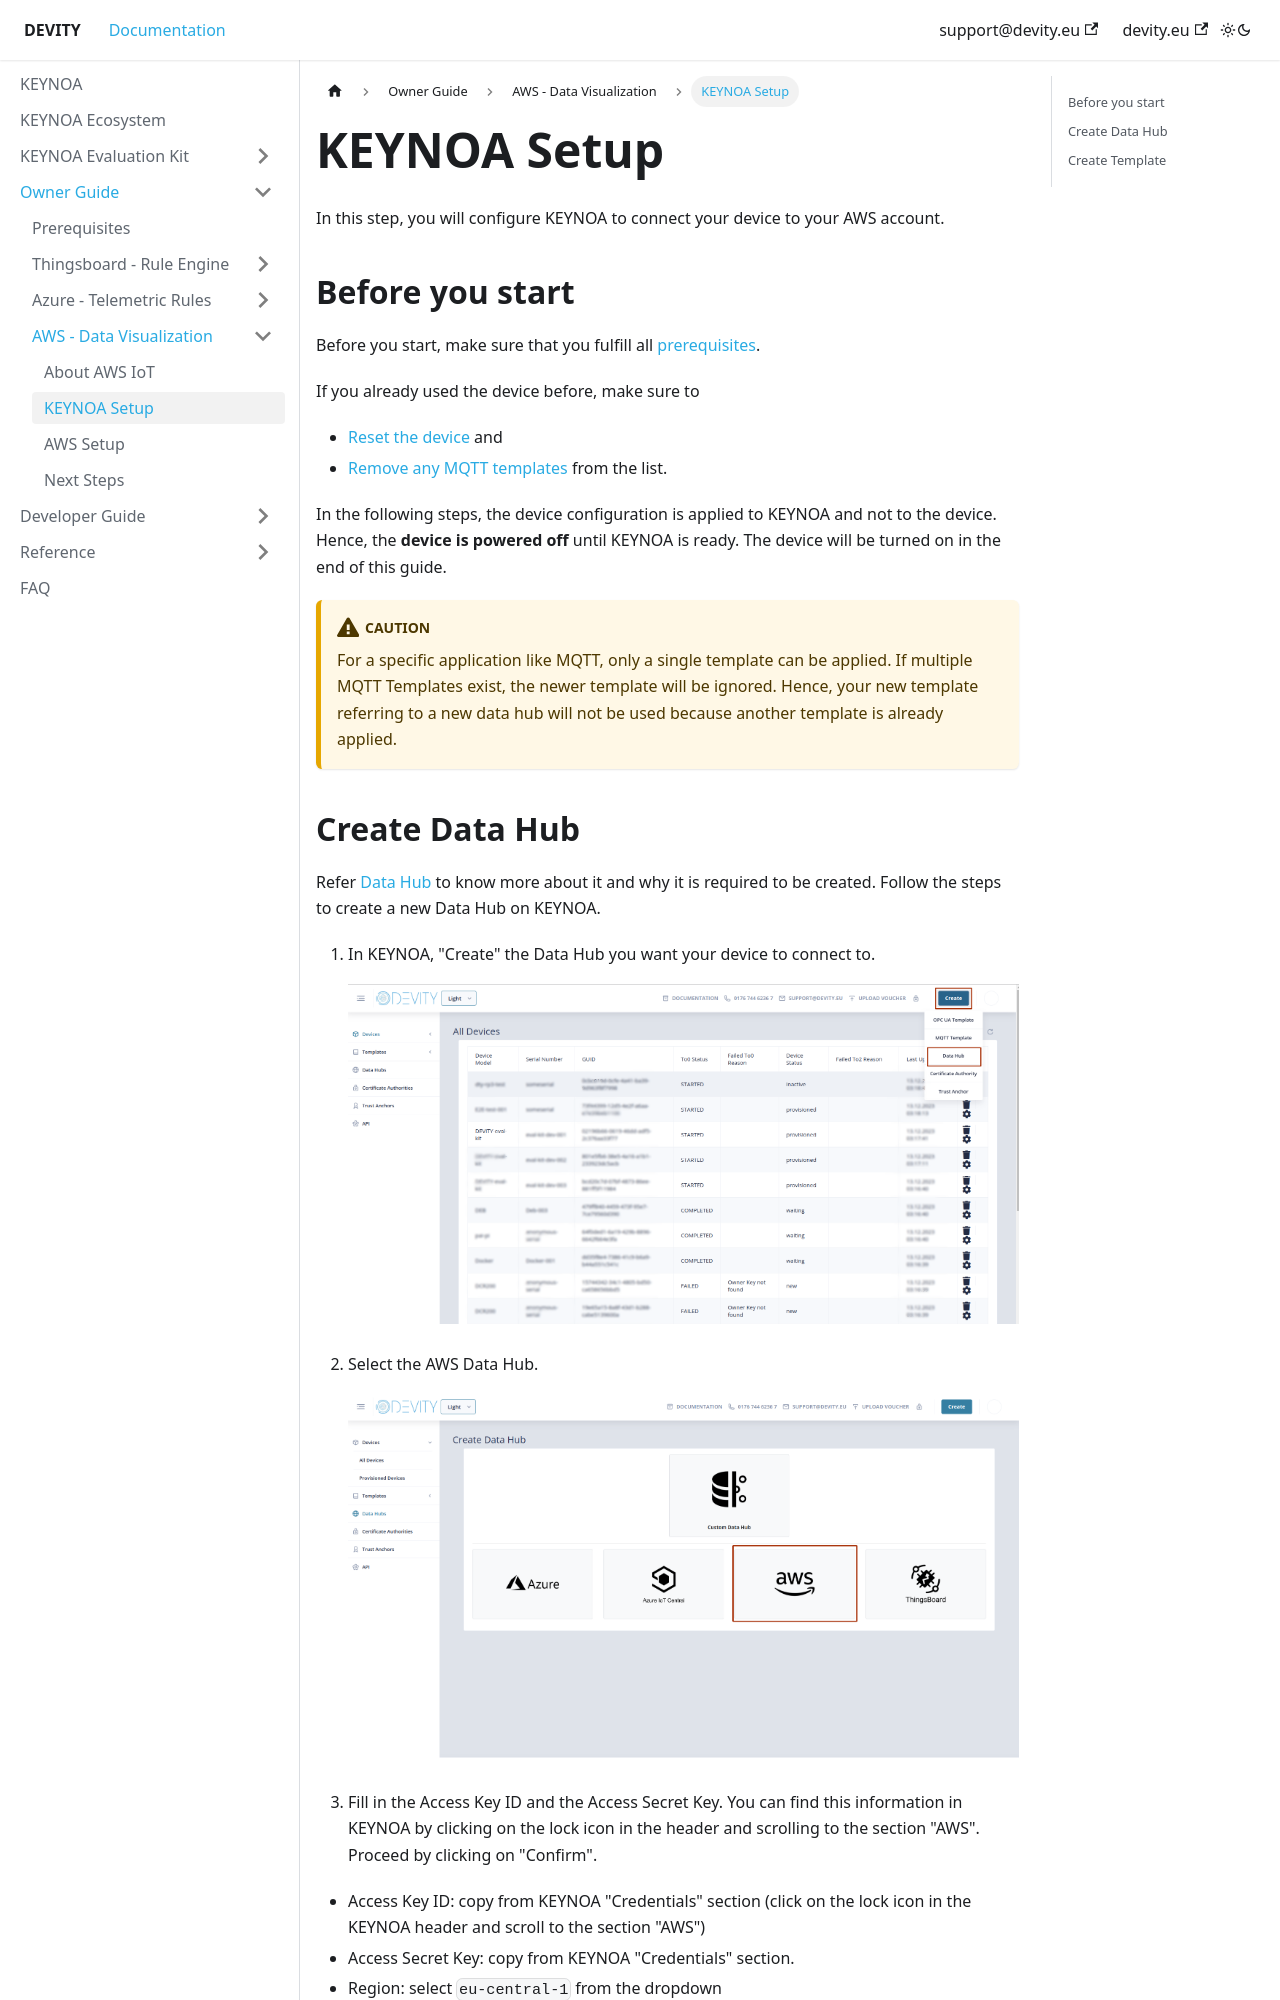

repository: DEVITY-IOT/devity-iot.github.io · page: tutorial/AWS/KEYNOA/index.html · generator: docusaurus

---
sidebar_position: 2
---

# KEYNOA Setup
In this step, you will configure KEYNOA to connect your device to your AWS account.

## Before you start

Before you start, make sure that you fulfill all [prerequisites](/tutorial/Prerequsites).

If you already used the device before, make sure to 
- [Reset the device](/reference/reset-device) and 
- [Remove any MQTT templates](/reference/mqtt-template#2-remove-mqtt-template) from the list.

In the following steps, the device configuration is applied to KEYNOA and not to the device.
Hence, the **device is powered off** until KEYNOA is ready.
The device will be turned on in the end of this guide.

:::caution
For a specific application like MQTT, only a single template can be applied.
If multiple MQTT Templates exist, the newer template will be ignored. Hence, your new template referring to a new data hub will not be used because another template is already applied.
:::
